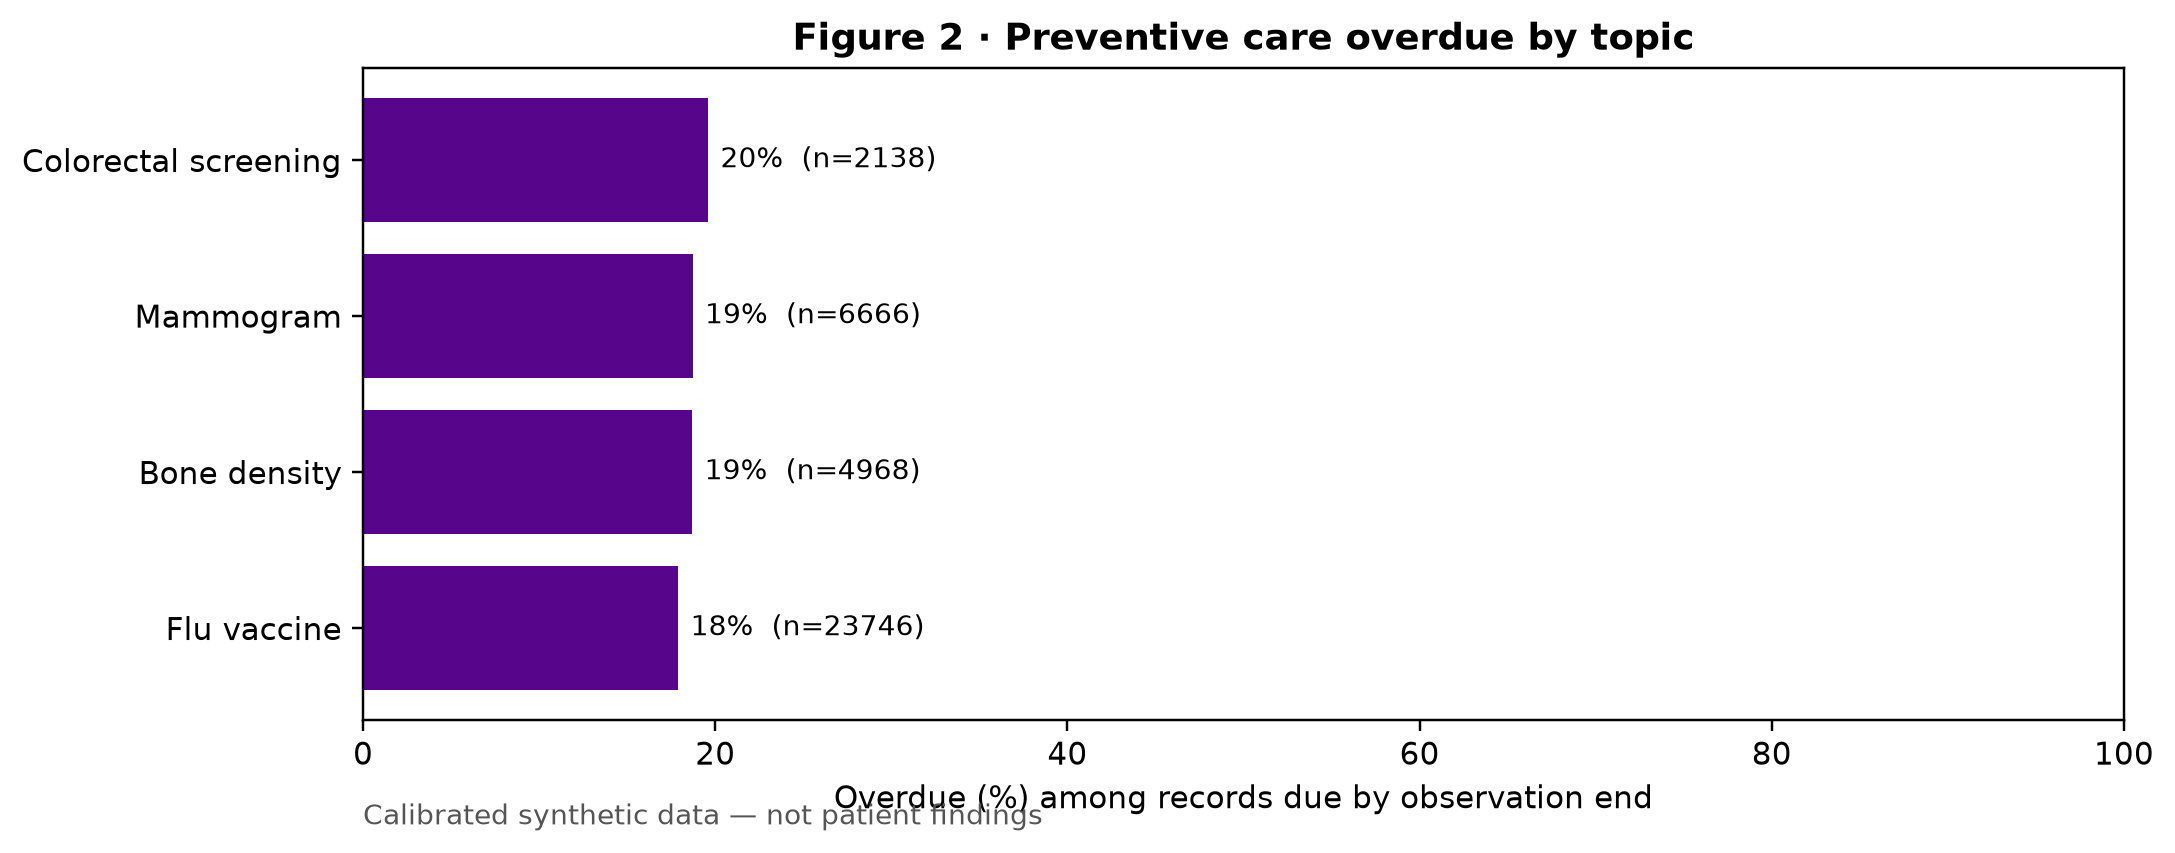

Source data for this figure (header and first rows):
item, n_due, n_overdue, overdue_rate
Colorectal screening, 2138, 419, 0.196
Mammogram, 6666, 1248, 0.1872
Bone density, 4968, 929, 0.187
Flu vaccine, 23746, 4251, 0.179
